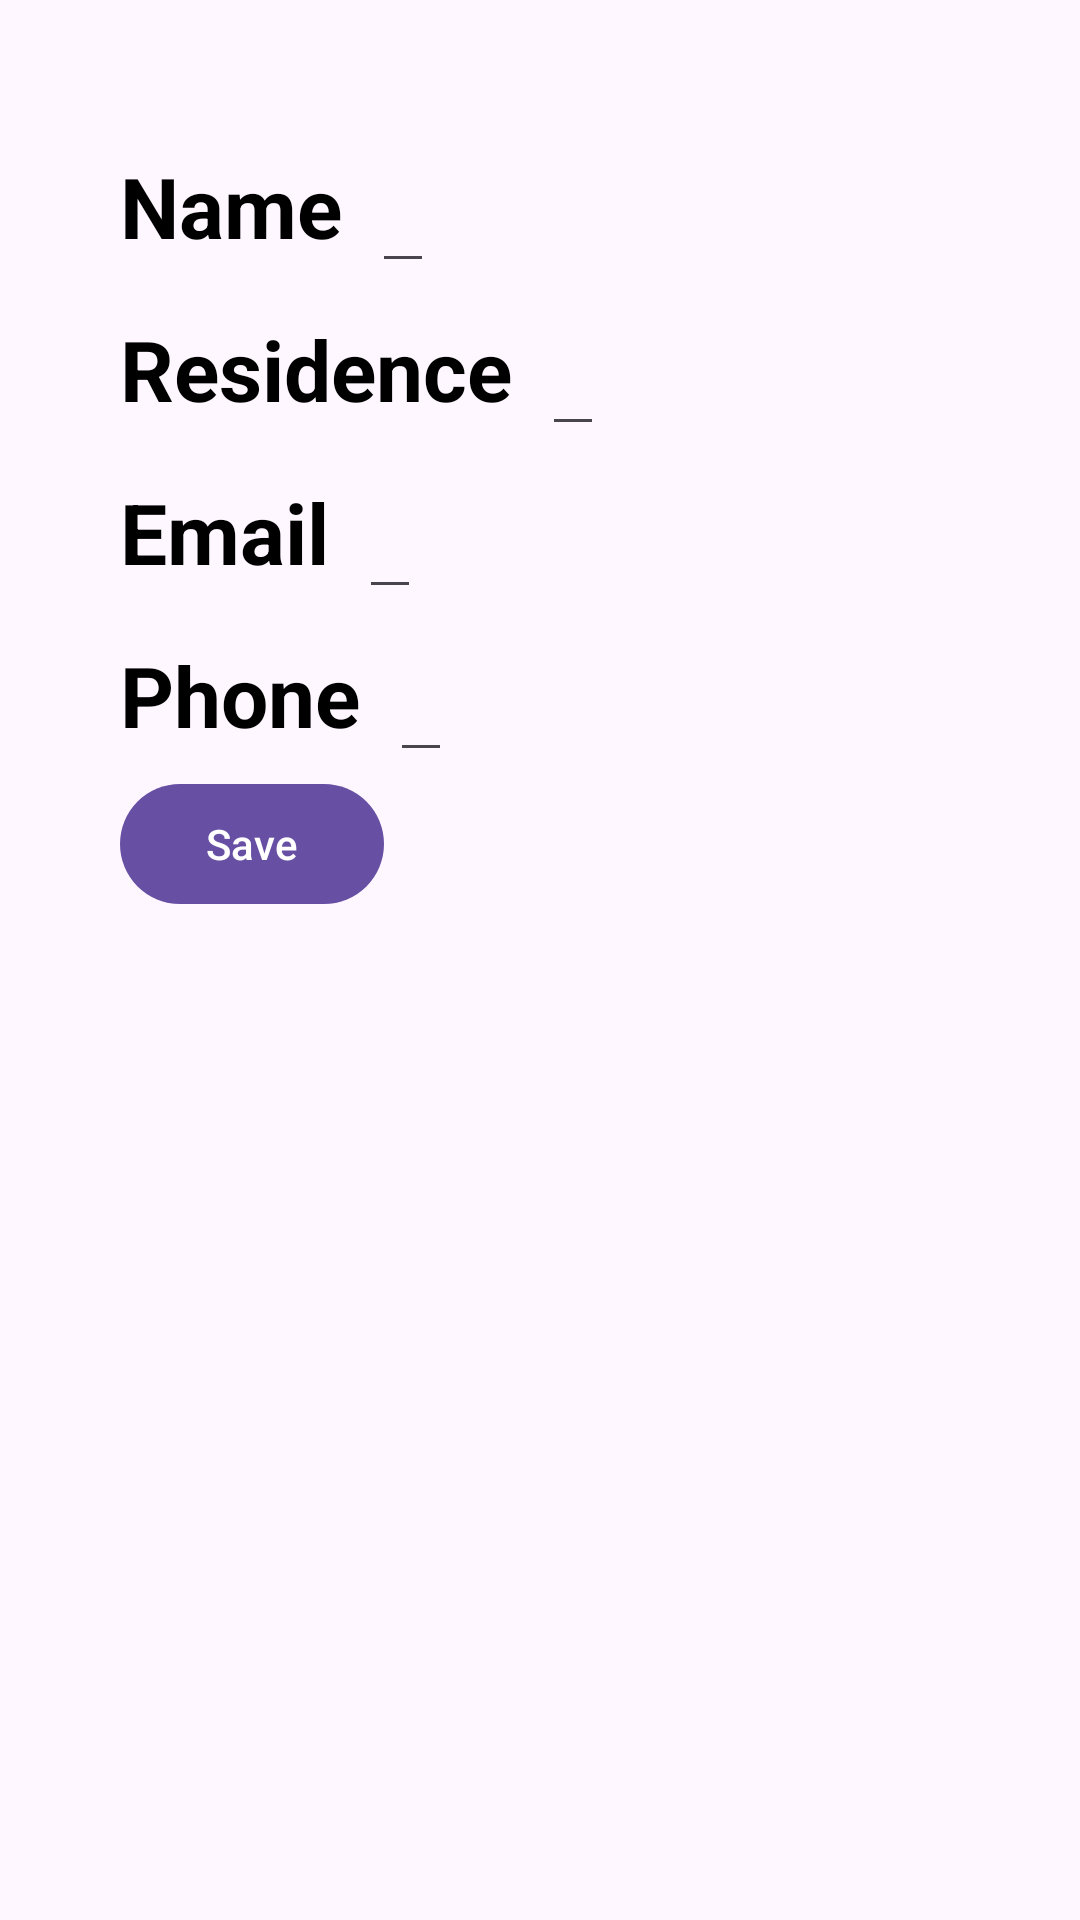

Android layout source for this screen:
<!-- AndroidManifest.xml: application theme Theme.Material3.Light.NoActionBar -->
<!-- res/layout/fragment_user_edit.xml -->
<?xml version="1.0" encoding="utf-8"?>
<LinearLayout xmlns:android="http://schemas.android.com/apk/res/android"
    android:layout_width="wrap_content"
    android:layout_height="wrap_content"
    android:layout_gravity="center"
    android:layout_weight="1"
    android:orientation="vertical"
    android:padding="@dimen/profile_tab_padding">

    <LinearLayout
        android:layout_width="wrap_content"
        android:layout_height="wrap_content"
        android:orientation="horizontal">


        <com.google.android.material.textview.MaterialTextView
            android:id="@+id/username_LBL"
            android:layout_width="wrap_content"
            android:layout_height="wrap_content"
            android:layout_marginEnd="@dimen/profile_label_margin"
            android:text="@string/name"
            android:textColor="@color/black"
            android:textSize="@dimen/profile_label_text"
            android:textStyle="bold" />

        <com.google.android.material.textfield.TextInputEditText
            android:id="@+id/username_text_input"
            android:layout_width="wrap_content"
            android:layout_height="wrap_content"
            android:textSize="@dimen/profile_label_text" />
    </LinearLayout>

    <LinearLayout
        android:layout_width="wrap_content"
        android:layout_height="wrap_content"
        android:orientation="horizontal">


        <com.google.android.material.textview.MaterialTextView
            android:id="@+id/residence_LBL"
            android:layout_width="wrap_content"
            android:layout_height="wrap_content"
            android:layout_marginEnd="@dimen/profile_label_margin"
            android:text="@string/residence"
            android:textColor="@color/black"
            android:textSize="@dimen/profile_label_text"
            android:textStyle="bold" />

        <com.google.android.material.textfield.TextInputEditText
            android:id="@+id/residence_text_input"
            android:layout_width="wrap_content"
            android:layout_height="wrap_content"
            android:textSize="@dimen/profile_label_text" />
    </LinearLayout>

    <LinearLayout
        android:layout_width="wrap_content"
        android:layout_height="wrap_content"
        android:orientation="horizontal">


        <com.google.android.material.textview.MaterialTextView
            android:id="@+id/email_LBL"
            android:layout_width="wrap_content"
            android:layout_height="wrap_content"
            android:layout_marginEnd="@dimen/profile_label_margin"
            android:text="@string/email"
            android:textColor="@color/black"
            android:textSize="@dimen/profile_label_text"
            android:textStyle="bold" />

        <com.google.android.material.textfield.TextInputEditText
            android:id="@+id/email_text_input"
            android:layout_width="wrap_content"
            android:layout_height="wrap_content"
            android:textSize="@dimen/profile_label_text" />
    </LinearLayout>

    <LinearLayout
        android:layout_width="wrap_content"
        android:layout_height="wrap_content"
        android:orientation="horizontal">


        <com.google.android.material.textview.MaterialTextView
            android:id="@+id/phone_LBL"
            android:layout_width="wrap_content"
            android:layout_height="wrap_content"
            android:layout_marginEnd="@dimen/profile_label_margin"
            android:text="@string/phone"
            android:textColor="@color/black"
            android:textSize="@dimen/profile_label_text"
            android:textStyle="bold" />

        <com.google.android.material.textfield.TextInputEditText
            android:id="@+id/phone_text_input"
            android:layout_width="wrap_content"
            android:layout_height="wrap_content"
            android:textSize="@dimen/profile_label_text" />
    </LinearLayout>

    <com.google.android.material.button.MaterialButton
        android:id="@+id/save_BTN"
        android:layout_width="wrap_content"
        android:layout_height="wrap_content"
        android:text="@string/save" />
</LinearLayout>
<!-- resources referenced by this layout -->
<resources>
  <color name="black">#FF000000</color>
  <dimen name="profile_label_margin">10dp</dimen>
  <dimen name="profile_label_text">28sp</dimen>
  <dimen name="profile_tab_padding">40dp</dimen>
  <string name="email">Email</string>
  <string name="name">Name</string>
  <string name="phone">Phone</string>
  <string name="residence">Residence</string>
  <string name="save">Save</string>
</resources>
